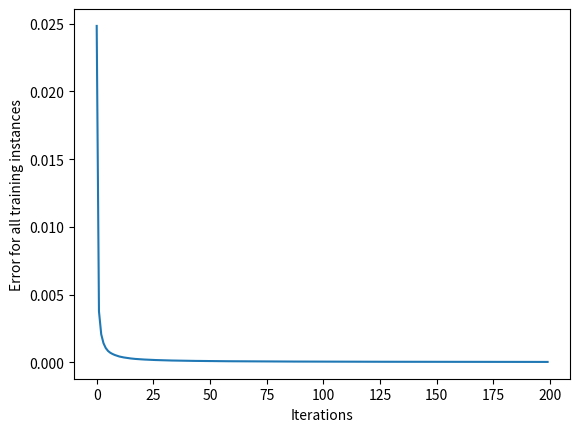

Python code for this plot:
import numpy as np
import matplotlib.pyplot as plt

class MyFirstNeuralNetwork:
    ##FOR A SET AMOUNT OF INPUTS##
    def __init__(self, learning_rate):
        self.weights = np.array([np.random.randn(), np.random.randn()])

        self.bias = np.random.randn()
        self.learning_rate = learning_rate

    def sigmoid(self, x):
        return 1 / (1 + np.exp(-x))
    
    def sigmoidDeriv(self, x):
        return self.sigmoid(x) * (1 - self.sigmoid(x))
    
    def predict(self, inputVector):
        layer1 = np.dot(inputVector, self.weights) + self.bias ##dot products acts as linear combination a*x+b*y
        layer2 = self.sigmoid(layer1)
        return layer2
    
    def computeErrorGradient(self, inputVector, target):
        a = inputVector[0]
        b = inputVector[1]
       
        x = self.weights[0]
        y = self.weights[1]
        z = self.bias

        layer1 = a*x+b*y+z
        layer2 = self.sigmoid(layer1)

        dlayer1_dx = a
        dlayer1_dy = b
        dlayer1_dz = 1

        derror_dprediction = 2 * (layer2 - target)
        dprediction_dlayer1 = self.sigmoidDeriv(layer1)
        chainRule = derror_dprediction*dprediction_dlayer1

        derror_dweights = np.array([chainRule*dlayer1_dx, chainRule*dlayer1_dy])
        derror_dbias = chainRule*dlayer1_dz

        return derror_dbias, derror_dweights        
    
    def updateParameters(self, derror_dbias, derror_dweights):
        self.bias = self.bias - (derror_dbias * self.learning_rate)
        
        self.weights = self.weights - (derror_dweights * self.learning_rate)
        
        return
    
    def sampleErrors(self, inputVectors, targets):
        cumulativeError = 0
        # Loop through all the instances to measure the error
        for j in range(len(inputVectors)):
            data_point = inputVectors[j]
            target = targets[j]
            prediction = self.predict(data_point)
            error = np.square(prediction - target)

            cumulativeError = cumulativeError + error

        return cumulativeError

    def train(self, inputVectors, targets, iterations):
        cumulativeErrors = []
        for i in range(iterations):
            randDataIndex = np.random.randint(len(inputVectors))

            inputVector = inputVectors[randDataIndex]
            target = targets[randDataIndex]

            derror_dbias, derror_dweights = self.computeErrorGradient(inputVector, target)
            self.updateParameters(derror_dbias, derror_dweights)

            # Measure the cumulative error for all the instances, taken every iterations
            if i % 50 == 0:
                cumulativeError = self.sampleErrors(inputVectors, targets)
                cumulativeErrors.append(cumulativeError)

        return cumulativeErrors


inputVectors = np.array(
    [
        [3, 1.5],
        [2, 1],
        [4, 1.5],
        [3, 4],
        [3.5, 0.5],
        [2, 0.5],
        [5.5, 1],
        [1, 1],
    ]
 )

targets = np.array([0, 1, 0, 1, 0, 1, 1, 0])
learning_rate = 0.1

neural_network = MyFirstNeuralNetwork(learning_rate)

trainingError = neural_network.train([[5.5, 1], [3, 4]], [1, 1], 10000)

plt.plot(trainingError)
plt.xlabel("Iterations")
plt.ylabel("Error for all training instances")
plt.savefig("cumulative_error_ref.png")
